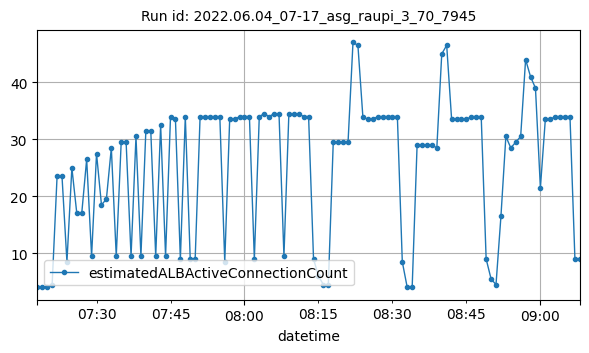

The file beside this chart, header and first rows:
datetime, estimatedALBActiveConnectionCount
2022-06-04T07:18:00Z, 4
2022-06-04T07:19:00Z, 4
2022-06-04T07:20:00Z, 4
2022-06-04T07:21:00Z, 4.5
2022-06-04T07:22:00Z, 23.5
2022-06-04T07:23:00Z, 23.5
2022-06-04T07:24:00Z, 8.5
2022-06-04T07:25:00Z, 25
2022-06-04T07:26:00Z, 17
2022-06-04T07:27:00Z, 17
2022-06-04T07:28:00Z, 26.5
2022-06-04T07:29:00Z, 9.5
2022-06-04T07:30:00Z, 27.5
2022-06-04T07:31:00Z, 18.5
2022-06-04T07:32:00Z, 19.5
2022-06-04T07:33:00Z, 28.5
2022-06-04T07:34:00Z, 9.5
2022-06-04T07:35:00Z, 29.5
2022-06-04T07:36:00Z, 29.5
2022-06-04T07:37:00Z, 9.5
2022-06-04T07:38:00Z, 30.5
2022-06-04T07:39:00Z, 9.5
2022-06-04T07:40:00Z, 31.5
2022-06-04T07:41:00Z, 31.5
2022-06-04T07:42:00Z, 9.5
2022-06-04T07:43:00Z, 32.5
2022-06-04T07:44:00Z, 9.5
2022-06-04T07:45:00Z, 34
2022-06-04T07:46:00Z, 33.5
2022-06-04T07:47:00Z, 9
2022-06-04T07:48:00Z, 34
2022-06-04T07:49:00Z, 9
2022-06-04T07:50:00Z, 9
2022-06-04T07:51:00Z, 34
2022-06-04T07:52:00Z, 34
2022-06-04T07:53:00Z, 34
2022-06-04T07:54:00Z, 34
2022-06-04T07:55:00Z, 34
2022-06-04T07:56:00Z, 8.5
2022-06-04T07:57:00Z, 33.5
2022-06-04T07:58:00Z, 33.5
2022-06-04T07:59:00Z, 34
2022-06-04T08:00:00Z, 34
2022-06-04T08:01:00Z, 34
2022-06-04T08:02:00Z, 9
2022-06-04T08:03:00Z, 34
2022-06-04T08:04:00Z, 34.5
2022-06-04T08:05:00Z, 34
2022-06-04T08:06:00Z, 34.5
2022-06-04T08:07:00Z, 34.5
2022-06-04T08:08:00Z, 9.5
2022-06-04T08:09:00Z, 34.5
2022-06-04T08:10:00Z, 34.5
2022-06-04T08:11:00Z, 34.5
2022-06-04T08:12:00Z, 34
2022-06-04T08:13:00Z, 34
2022-06-04T08:14:00Z, 9
2022-06-04T08:15:00Z, 6
2022-06-04T08:16:00Z, 4.5
2022-06-04T08:17:00Z, 4.5
... 51 more rows
